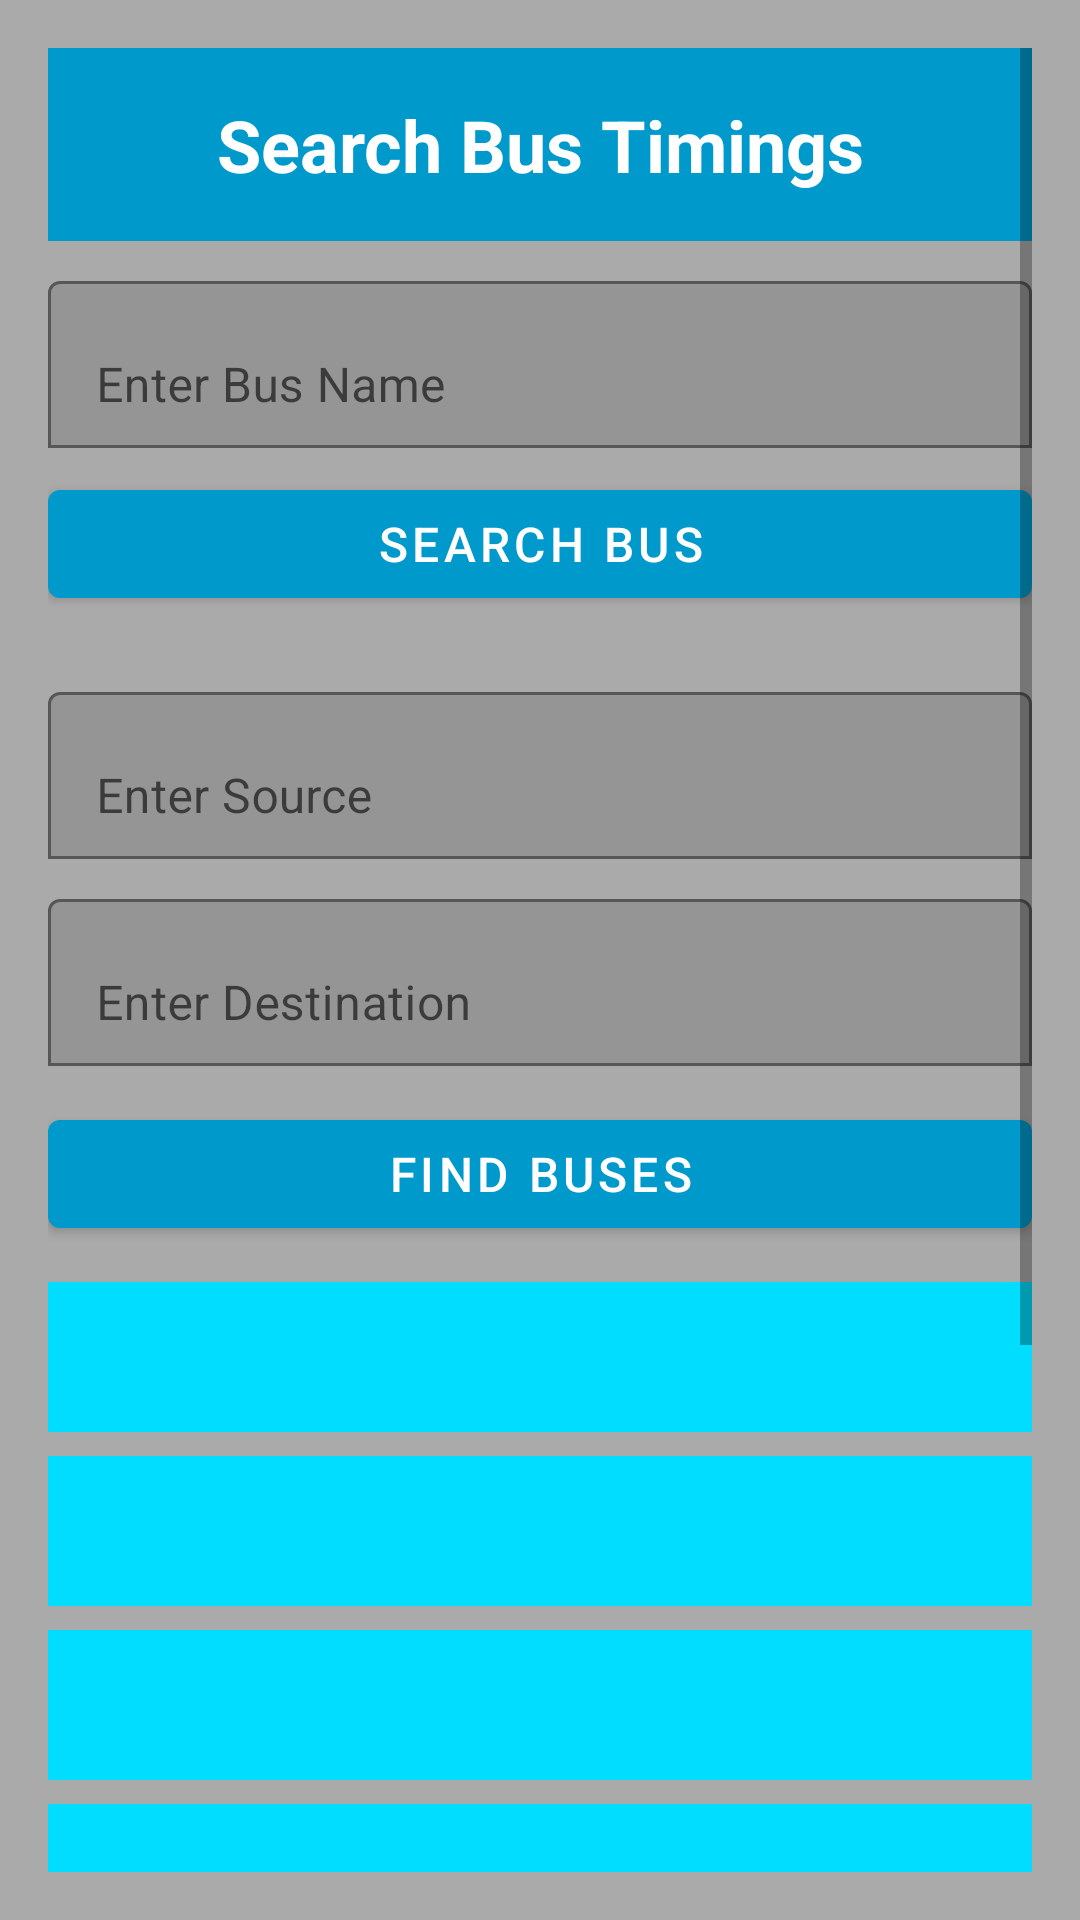

Produce the Android XML layout that renders to this screen, including the resource entries it uses.
<!-- AndroidManifest.xml: application theme Theme.Bus -->
<!-- res/layout/search_bus.xml -->
<?xml version="1.0" encoding="utf-8"?>
<ScrollView xmlns:android="http://schemas.android.com/apk/res/android"
    xmlns:app="http://schemas.android.com/apk/res-auto"
    android:layout_width="match_parent"
    android:layout_height="match_parent"
    android:padding="16dp"
    android:background="@android:color/darker_gray"
    android:fillViewport="true">

    <LinearLayout
        android:layout_width="match_parent"
        android:layout_height="wrap_content"
        android:orientation="vertical">

        
        <TextView
            android:layout_width="match_parent"
            android:layout_height="wrap_content"
            android:text="Search Bus Timings"
            android:textSize="24sp"
            android:textStyle="bold"
            android:textColor="@android:color/white"
            android:gravity="center"
            android:padding="16dp"
            android:background="@android:color/holo_blue_dark" />

        
        <com.google.android.material.textfield.TextInputLayout
            android:layout_width="match_parent"
            android:layout_height="wrap_content"
            android:hint="Enter Bus Name"
            app:boxBackgroundMode="outline"
            android:layout_marginVertical="8dp">
            <EditText
                android:id="@+id/et_search_bus"
                android:layout_width="match_parent"
                android:layout_height="wrap_content"
                android:textSize="16sp"/>
        </com.google.android.material.textfield.TextInputLayout>

        <com.google.android.material.button.MaterialButton
            android:id="@+id/btn_search_bus"
            android:layout_width="match_parent"
            android:layout_height="wrap_content"
            android:text="Search Bus"
            android:textSize="16sp"
            android:layout_marginBottom="12dp"
            app:backgroundTint="@android:color/holo_blue_dark" />

        
        <com.google.android.material.textfield.TextInputLayout
            android:layout_width="match_parent"
            android:layout_height="wrap_content"
            android:hint="Enter Source"
            app:boxBackgroundMode="outline"
            android:layout_marginVertical="8dp">

            <EditText
                android:id="@+id/et_source"
                android:layout_width="match_parent"
                android:layout_height="wrap_content"
                android:textSize="16sp" />
        </com.google.android.material.textfield.TextInputLayout>

        <com.google.android.material.textfield.TextInputLayout
            android:layout_width="match_parent"
            android:layout_height="wrap_content"
            android:hint="Enter Destination"
            app:boxBackgroundMode="outline"
            android:layout_marginBottom="12dp">
            <EditText
                android:id="@+id/et_destination"
                android:layout_width="match_parent"
                android:layout_height="wrap_content"
                android:textColor="@android:color/black"
                android:textSize="16sp"/>
        </com.google.android.material.textfield.TextInputLayout>

        <com.google.android.material.button.MaterialButton
            android:id="@+id/btn_find_buses"
            android:layout_width="match_parent"
            android:layout_height="wrap_content"
            android:text="Find Buses"
            android:textSize="16sp"
            android:layout_marginBottom="12dp"
            app:backgroundTint="@android:color/holo_blue_dark"/>

        
        <Spinner
            android:id="@+id/spinner_district"
            android:layout_width="match_parent"
            android:layout_height="50dp"
            android:layout_marginBottom="8dp"
            android:background="@android:color/holo_blue_bright" />

        <Spinner
            android:id="@+id/spinner_taluk"
            android:layout_width="match_parent"
            android:layout_height="50dp"
            android:layout_marginBottom="8dp"
            android:background="@android:color/holo_blue_bright" />

        <Spinner
            android:id="@+id/spinner_bus_stand"
            android:layout_width="match_parent"
            android:layout_height="50dp"
            android:layout_marginBottom="8dp"
            android:background="@android:color/holo_blue_bright" />

        <Spinner
            android:id="@+id/spinner_route"
            android:layout_width="match_parent"
            android:layout_height="50dp"
            android:layout_marginBottom="8dp"
            android:background="@android:color/holo_blue_bright" />

        <Spinner
            android:id="@+id/spinner_bus"
            android:layout_width="match_parent"
            android:layout_height="50dp"
            android:layout_marginBottom="12dp"
            android:background="@android:color/holo_blue_bright" />

        <com.google.android.material.button.MaterialButton
            android:id="@+id/btn_show_bus_details"
            android:layout_width="match_parent"
            android:layout_height="wrap_content"
            android:text="Show Bus Details"
            android:textSize="16sp"
            android:layout_marginBottom="12dp"
            app:backgroundTint="@android:color/holo_blue_dark" />

        
        <TextView
            android:layout_width="match_parent"
            android:layout_height="wrap_content"
            android:text="Search History"
            android:textSize="20sp"
            android:textStyle="bold"
            android:textColor="@android:color/white"
            android:gravity="center"
            android:padding="16dp"
            android:background="@android:color/holo_blue_dark" />

        <TextView
            android:id="@+id/busName"
            android:layout_width="wrap_content"
            android:layout_height="wrap_content"
            android:textSize="16sp"
            android:textStyle="bold" />

        <TextView
            android:id="@+id/source"
            android:layout_width="wrap_content"
            android:layout_height="wrap_content"
            android:textSize="14sp" />

        <TextView
            android:id="@+id/destination"
            android:layout_width="wrap_content"
            android:layout_height="wrap_content"
            android:textSize="14sp" />

    </LinearLayout>
</ScrollView>
<!-- resources referenced by this layout -->
<resources>
  <style name="Theme.Bus" parent="Theme.MaterialComponents.DayNight.DarkActionBar">
          
          <item name="colorPrimary">@color/purple_500</item>
          <item name="colorPrimaryVariant">@color/purple_700</item>
          <item name="colorOnPrimary">@color/white</item>
          
          <item name="colorSecondary">@color/teal_200</item>
          <item name="colorSecondaryVariant">@color/teal_700</item>
          <item name="colorOnSecondary">@color/black</item>
          
          <item name="android:statusBarColor">?attr/colorPrimaryVariant</item>
          
      </style>
  <color name="purple_500">#1A6C95</color>
  <color name="purple_700">#00608A</color>
  <color name="white">#FFFFFF</color>
  <color name="teal_200">#81D4FA</color>
  <color name="teal_700">#81D4FA</color>
  <color name="black">#000000</color>
</resources>
